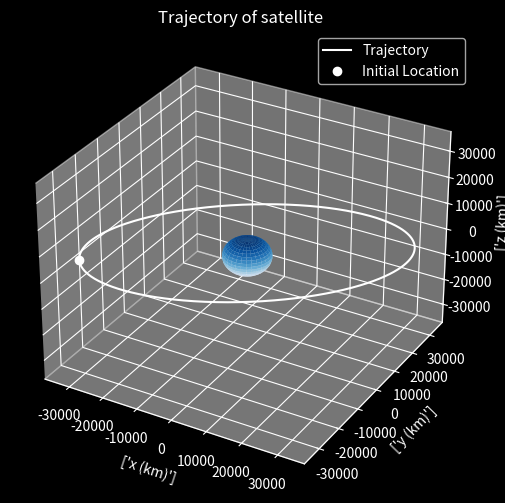

Recreate this plot in Python.
#%% Program for satellite simulation

#%%% Importing libraries
import numpy as np
from numpy import sin
from numpy import cos
import matplotlib.pyplot as plt
from scipy.integrate import solve_ivp as ode

#%%% Functions
def twobody_orbit(t, y, mu):
    
    # Unpack state vector
    rx, ry, rz, vx, vy, vz = y
    r = np.array([rx, ry, rz])
    
    # Norm of position vector
    r_norm = np.linalg.norm(r)
    
    # Calculate acceleration
    ax, ay, az = -r*mu / r_norm**3
    
    # Return complete differentiated state vector
    return [vx, vy, vz, ax, ay, az]

def planet_radius(planet_name):
    
    if planet_name == "Earth":
        R = 6371
    else:
        R = 0
        
    return R

def planet_mu(planet_name):
    
    G = 6.67 * 10 ** -11
    
    if planet_name == "Earth":
        M = 5972 * 10 ** 24
        mu = G * M 
    else:
        mu = 0
        
    return mu

def euler_rotation(angle, rotation_element):
    
    # Define rotation matrices
    if rotation_element == 1:
        R = np.array([[1, 0, 0], [0, cos(angle), sin(angle)], [0, -sin(angle), cos(angle)]])
    elif rotation_element == 3:
        R = np.array([[cos(angle), sin(angle), 0], [-sin(angle), cos(angle), 0], [0, 0, 1]])
        
    return R

def rotate_plane(state_matrix, inclination, ascension, argument):
    
    # Unpack state matrix
    r = state_matrix[:3,:]
    v = state_matrix[3:,:]
    
    # Define orbital elements
    i = inclination     # Inclination of orbit (degrees)
    omega = ascension   # Right ascension of the ascending node (degrees)
    w = argument        # Argument of the perigee (degrees)
    
    # Define Euler rotations
    R1_i = euler_rotation(-i, 1)
    R3_omega = euler_rotation(-omega, 3)
    R3_w = euler_rotation(-w, 3)
    rotation = np.matmul(np.matmul(R3_omega, R1_i), R3_w)
    
    # Apply Euler rotations
    r = np.matmul(rotation, r)
    v = np.matmul(rotation, v)
    
    return np.concatenate((r, v), axis = 0)

def planet_coordinates(planet_name):
    
    # Initialise planet radius
    r = planet_radius(planet_name)
    
    # Set parametric equation limits
    theta, phi = np.mgrid[0 : 2*np.pi : 30j, 0 : np.pi : 20j]
    
    # Compute sphere coordinates
    x = r * cos(theta) * sin(phi)
    y = r * sin(theta) * sin(phi)
    z = r * cos(phi)
    
    return x, y, z
    
def plot(state_matrix, planet_name):
    
    # Unpack state matrix 
    rx = state_matrix[:,0]
    ry = state_matrix[:,1]
    rz = state_matrix[:,2]
    r = [rx, ry, rz]
    
    # Define planet shape coordinates
    x, y, z = planet_coordinates(planet_name)

    # Plot
    plt.rcParams["figure.figsize"] = [18, 6]
    plt.style.use('dark_background')
    fig = plt.figure()
    ax = fig.add_subplot(projection = '3d')
    
    # Massive body plot
    ax.plot_surface(x, y, z, cmap = 'Blues')
    x, y, z = [[0, 0, 0], [0, 0, 0], [0, 0, 0]]
    u, v, w = [[1, 0, 0], [0, 1, 0], [0, 0, 1]]
    ax.quiver(x, y, z, u, v, w, color ='k')
    
    # Trajectory plot
    ax.plot(rx, ry, rz, 'w', label = 'Trajectory')
    ax.plot(rx[0], ry[0], rz[0], 'wo', label = 'Initial Location')
    
    # Plot parameters
    max_val = np.max(r)
    ax.set_title('Trajectory of satellite')
    ax.set_xlim([-max_val, max_val])
    ax.set_ylim([-max_val, max_val])
    ax.set_zlim([-max_val, max_val])
    ax.set_xlabel(['x (km)'])
    ax.set_ylabel(['y (km)'])
    ax.set_zlabel(['z (km)'])
    plt.legend()
    
#%%% Main program
if __name__ == "__main__":
    
    # Obtain planet properties
    planet = "Earth"
    R = planet_radius(planet)
    mu = planet_mu(planet)
    
    # Initial orbit parameters
    altitude = R + 35800 # km
    v_initial = np.sqrt(mu/altitude) # km / s
    
    # Initial state vector
    r0 = [altitude, 0, 0]
    v0 = [0, v_initial, 0]
    GEO0 = r0 + v0
    
    # Time step
    tspan = np.array([0, 2 * np.pi * np.linalg.norm(r0) / v_initial]) # Period of orbit
    
    # Initialise ODE solver
    solver = ode(twobody_orbit, tspan, GEO0, args = [mu], max_step=0.0001)
    GEO = solver.y
    
    # Rotate states
    GEO = rotate_plane(GEO, 45, 10, 0)
    
    GEO = np.transpose(GEO)
    
    # Plot results
    plot(GEO, planet)